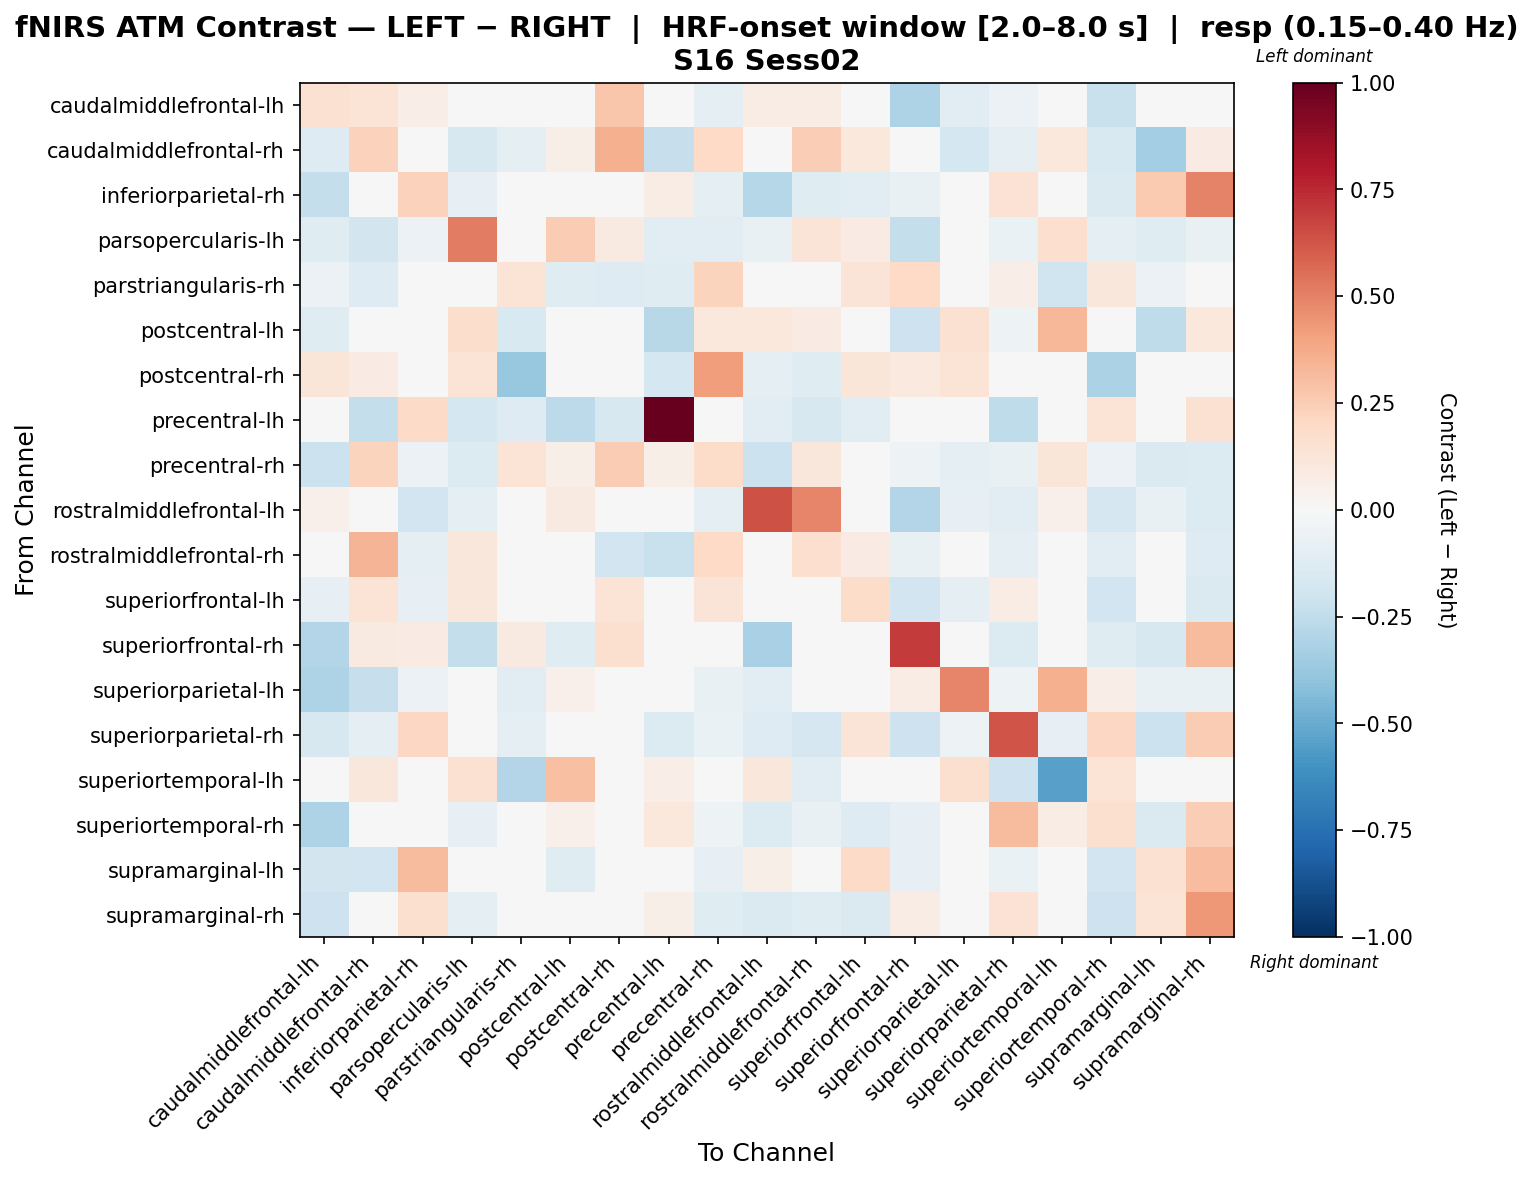

The table this chart was drawn from, first rows:
, caudalmiddlefrontal-lh, caudalmiddlefrontal-rh, inferiorparietal-rh, parsopercularis-lh, parstriangularis-rh, postcentral-lh, postcentral-rh, precentral-lh, precentral-rh, rostralmiddlefrontal-lh, rostralmiddlefrontal-rh, superiorfrontal-lh, superiorfrontal-rh, superiorparietal-lh, superiorparietal-rh, superiortemporal-lh, superiortemporal-rh, supramarginal-lh, supramarginal-rh
caudalmiddlefrontal-lh, 0.1499, 0.133, 0.06349, -0.001814, -0.0257, 0.004747, 0.2786, 0.0, -0.1008, 0.07552, 0.0761, 0.03192, -0.3066, -0.1045, -0.05593, 0.0, -0.2188, -0.01068, 0.01148
caudalmiddlefrontal-rh, -0.1299, 0.2318, 0.0, -0.162, -0.0872, 0.06177, 0.3555, -0.2314, 0.1972, -0.01015, 0.2461, 0.1072, -0.008029, -0.1771, -0.09257, 0.1056, -0.1495, -0.3364, 0.07917
inferiorparietal-rh, -0.2402, 0.0, 0.2284, -0.0828, 0.0, 0.0, 0.0, 0.07279, -0.0966, -0.2813, -0.123, -0.1111, -0.07684, -0.0276, 0.1426, -0.0138, -0.1465, 0.2579, 0.4981
parsopercularis-lh, -0.1198, -0.1815, -0.0614, 0.5154, 0.0, 0.2565, 0.08954, -0.1037, -0.1074, -0.07304, 0.1288, 0.0793, -0.2371, 0.0, -0.06281, 0.1671, -0.0921, -0.1209, -0.07675
parstriangularis-rh, -0.05492, -0.1308, 0.0, 0.0, 0.1335, -0.1233, -0.1308, -0.1233, 0.2212, 0.0, 0.0, 0.1327, 0.1995, -0.04932, 0.06818, -0.1962, 0.113, -0.05947, 0.0
postcentral-lh, -0.1227, 0.03567, 0.0, 0.1729, -0.1556, 0.002958, 0.0, -0.2801, 0.1056, 0.1069, 0.07917, 0.0, -0.2075, 0.1504, -0.05187, 0.3291, -0.01715, -0.2533, 0.1056
postcentral-rh, 0.1194, 0.08357, 0.0, 0.1367, -0.3761, 0.0, -0.03637, -0.177, 0.4189, -0.08848, -0.119, 0.1194, 0.09551, 0.1367, 0.0, 0.0, -0.3134, 0.0, 0.0
precentral-lh, 0.03857, -0.2375, 0.1929, -0.1789, -0.132, -0.2589, -0.1583, 1.0, 0.0, -0.1101, -0.1583, -0.1101, 0.0, 0.0, -0.2568, 0.03857, 0.1401, 0.03654, 0.1543
precentral-rh, -0.2112, 0.223, -0.05928, -0.134, 0.1367, 0.06017, 0.2544, 0.06017, 0.1813, -0.2122, 0.1133, 0.02821, -0.05199, -0.09303, -0.07632, 0.1179, -0.06082, -0.1407, -0.1356
rostralmiddlefrontal-lh, 0.05437, 0.01932, -0.1941, -0.09665, -0.01729, 0.08889, 0.0, -0.03189, -0.09792, 0.639, 0.4881, -0.03514, -0.2897, -0.08376, -0.113, 0.05309, -0.1714, -0.07241, -0.1395
rostralmiddlefrontal-rh, 0.02616, 0.3366, -0.09841, 0.1102, 0.0, 0.04558, -0.1948, -0.2201, 0.196, 0.01211, 0.1686, 0.08568, -0.07562, 0.02279, -0.09841, -0.03328, -0.1125, -0.04409, -0.1265
superiorfrontal-lh, -0.07854, 0.1337, -0.08521, 0.1122, 0.03343, 0.0, 0.1337, -0.04513, 0.1254, -0.03139, 0.02985, 0.182, -0.1937, -0.09514, 0.07569, 0.0, -0.1887, 0.03376, -0.142
superiorfrontal-rh, -0.2961, 0.08888, 0.0813, -0.2373, 0.08899, -0.118, 0.1626, -0.01475, 0.01369, -0.3259, -0.02682, -0.01552, 0.697, 0.0, -0.1335, 0.0, -0.1191, -0.1595, 0.314
superiorparietal-lh, -0.3062, -0.2314, -0.05486, 0.0, -0.1037, 0.05014, 0.0, 0.0, -0.07174, -0.1037, 0.0, 0.04668, 0.07163, 0.487, -0.0536, 0.3576, 0.0679, -0.07781, -0.07781
superiorparietal-rh, -0.1605, -0.1003, 0.2045, -0.01719, -0.08889, 0.0, 0.0, -0.1404, -0.0629, -0.1254, -0.1655, 0.1274, -0.2056, -0.05014, 0.6322, -0.08524, 0.2048, -0.2174, 0.2504
superiortemporal-lh, 0.0, 0.1123, 0.0449, 0.1543, -0.2911, 0.3, 0.0, 0.06735, 0.0005346, 0.1123, -0.114, 0.0, 0.0, 0.157, -0.2045, -0.541, 0.1347, 0.02245, 0.0449
superiortemporal-rh, -0.3053, -0.007315, 0.03452, -0.08299, 0.02381, 0.05347, -0.03112, 0.1053, -0.05299, -0.1387, -0.07262, -0.1283, -0.08299, 0.02888, 0.316, 0.07714, 0.1575, -0.1428, 0.2485
supramarginal-lh, -0.1834, -0.1904, 0.3188, -0.01009, -0.02925, -0.1235, 0.0, -0.02507, -0.08561, 0.05707, -0.0107, 0.1878, -0.08143, -0.02894, -0.06624, 0.0, -0.1882, 0.1527, 0.3066
supramarginal-rh, -0.2043, 0.02061, 0.1615, -0.0966, 0.0, 0.04121, 0.0, 0.06182, -0.1242, -0.1431, -0.1242, -0.1476, 0.07393, -0.0327, 0.1453, 0.0, -0.2076, 0.1406, 0.4353
